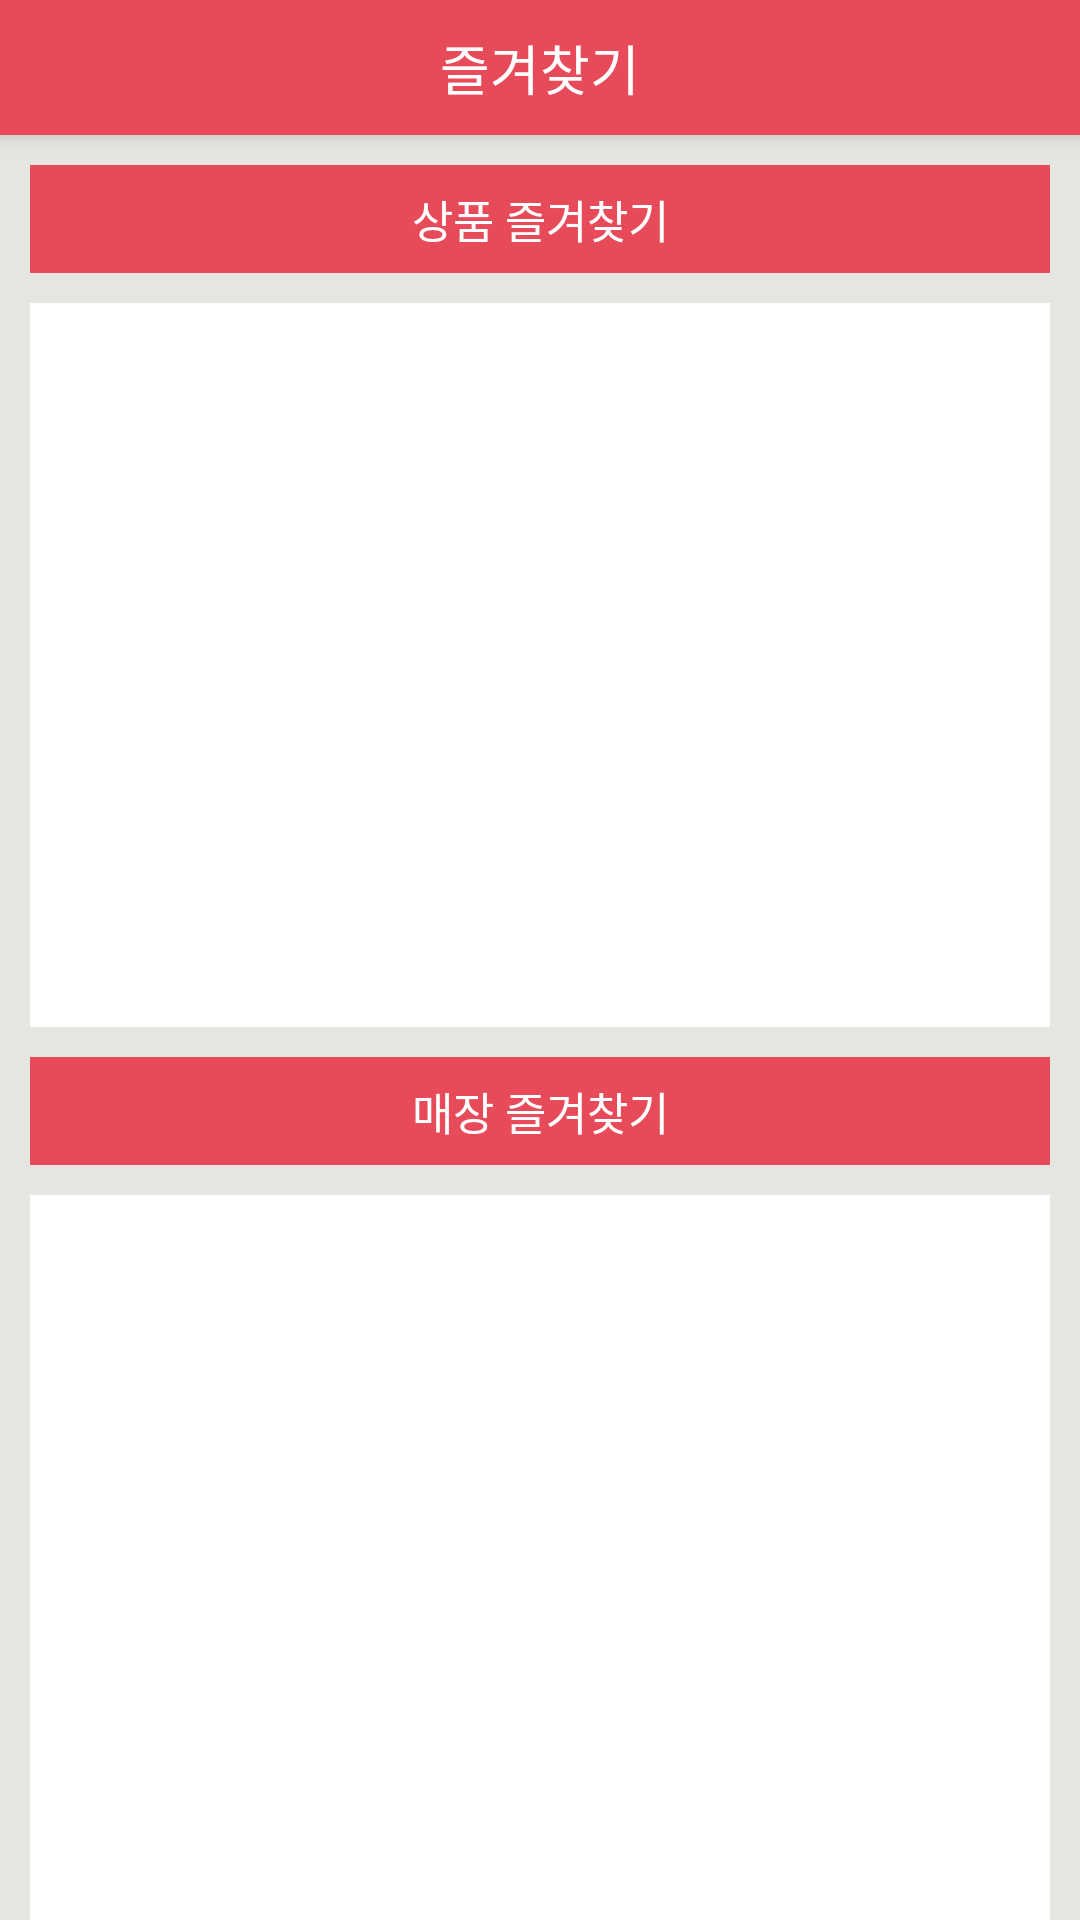

The Android layout XML behind this screen, and the referenced resources:
<!-- AndroidManifest.xml: application theme AppTheme -->
<!-- res/layout/activity_bookmark.xml -->
<?xml version="1.0" encoding="utf-8"?>
<LinearLayout xmlns:android="http://schemas.android.com/apk/res/android"
    xmlns:app="http://schemas.android.com/apk/res-auto"
    xmlns:tools="http://schemas.android.com/tools"
    android:layout_width="match_parent"
    android:layout_height="match_parent"
    android:background="#e5e5e2"
    android:fitsSystemWindows="true"
    android:gravity="center_horizontal"
    android:orientation="vertical">

    <android.support.design.widget.CoordinatorLayout xmlns:android="http://schemas.android.com/apk/res/android"
        xmlns:app="http://schemas.android.com/apk/res-auto"
        android:layout_width="match_parent"
        android:layout_height="match_parent"
        android:fitsSystemWindows="true">


        <android.support.design.widget.AppBarLayout
            android:layout_width="match_parent"
            android:layout_height="wrap_content"
            android:theme="@style/AppTheme.AppBarOverlay">

            <android.support.v7.widget.Toolbar
                android:id="@+id/toolbar_bookmark"
                android:layout_width="match_parent"
                android:layout_height="45dp"
                android:background="@color/colorModeal">
                

                
                <TextView
                    android:layout_width="wrap_content"
                    android:layout_height="wrap_content"
                    android:layout_gravity="center"
                    android:text="즐겨찾기"
                    android:textColor="#ffffff"
                    android:textSize="18dp" />

            </android.support.v7.widget.Toolbar>
        </android.support.design.widget.AppBarLayout>
        

        
        <LinearLayout
            android:layout_width="match_parent"
            android:layout_height="match_parent"
            android:orientation="vertical"
            app:layout_behavior="@string/appbar_scrolling_view_behavior">

            <LinearLayout
                android:layout_width="match_parent"
                android:layout_height="0dp"
                android:layout_weight="1"
                android:orientation="vertical"
                android:id="@+id/bookmark_item">

                <TextView
                    android:layout_width="match_parent"
                    android:layout_height="wrap_content"
                    android:layout_margin="10dp"
                    android:background="@color/colorModeal"
                    android:gravity="center"
                    android:padding="7dp"
                    android:text="상품 즐겨찾기"
                    android:textColor="#fff"
                    android:textSize="15dp" />

                <ListView
                    android:layout_width="match_parent"
                    android:layout_height="match_parent"
                    android:layout_marginLeft="10dp"
                    android:layout_marginRight="10dp"
                    android:background="#fff"
                    android:divider="#E5E5E2"
                    android:dividerHeight="10dp"
                    android:id="@+id/bookmark_item_list"/>

            </LinearLayout>

            <LinearLayout
                android:layout_width="match_parent"
                android:layout_height="0dp"
                android:layout_weight="1"
                android:orientation="vertical"
                android:id="@+id/bookmark_shop">

                <TextView
                    android:layout_width="match_parent"
                    android:layout_height="wrap_content"
                    android:layout_margin="10dp"
                    android:background="@color/colorModeal"
                    android:gravity="center"
                    android:padding="7dp"
                    android:text="매장 즐겨찾기"
                    android:textColor="#fff"
                    android:textSize="15dp" />

                <ListView
                    android:layout_width="match_parent"
                    android:layout_height="match_parent"
                    android:layout_marginLeft="10dp"
                    android:layout_marginRight="10dp"
                    android:background="#fff"
                    android:divider="#E5E5E2"
                    android:dividerHeight="10dp"
                    android:id="@+id/bookmark_shop_list" />

            </LinearLayout>
        </LinearLayout>
    </android.support.design.widget.CoordinatorLayout>
</LinearLayout>
<!-- resources referenced by this layout -->
<resources>
  <color name="colorModeal">#E74B59</color>
  <style name="AppTheme.AppBarOverlay" parent="ThemeOverlay.AppCompat.Dark.ActionBar" />
  <style name="AppTheme" parent="Theme.AppCompat.Light.DarkActionBar">
          
          <item name="colorPrimary">@color/colorModeal</item> 
          <item name="colorPrimaryDark">#000000</item> 
          <item name="colorAccent">@color/colorAccent</item>
      </style>
  <color name="colorAccent">#FF4081</color>
</resources>
